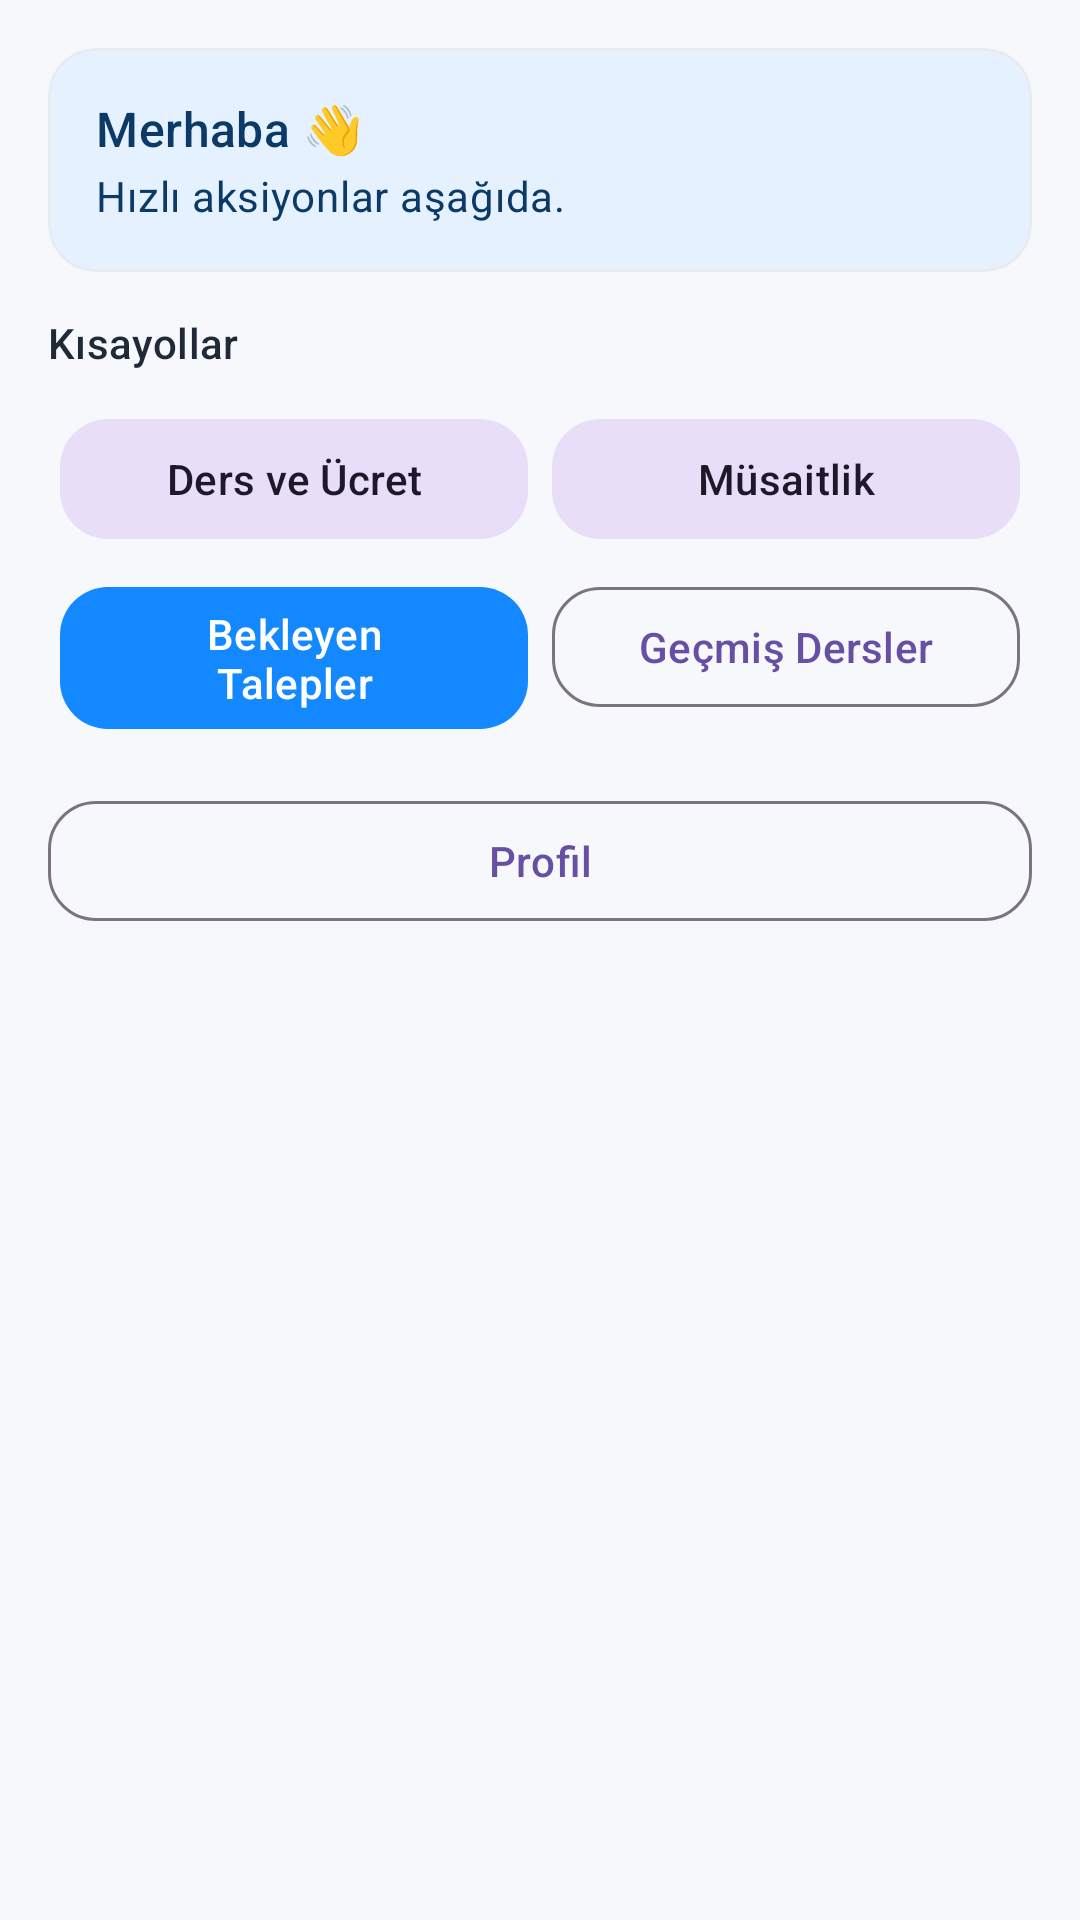

Layout XML and referenced resources for this Android screen:
<!-- AndroidManifest.xml: application theme Theme.Material3.DayNight.NoActionBar -->
<!-- res/layout/activity_teacher_main.xml -->
<androidx.constraintlayout.widget.ConstraintLayout
    xmlns:android="http://schemas.android.com/apk/res/android"
    xmlns:app="http://schemas.android.com/apk/res-auto"
    android:layout_width="match_parent"
    android:layout_height="match_parent"
    android:background="@color/tutorist_surface">

    <androidx.core.widget.NestedScrollView
        android:id="@+id/scroll"
        android:layout_width="0dp"
        android:layout_height="0dp"
        android:fillViewport="true"
        android:paddingBottom="96dp"
    app:layout_constraintTop_toTopOf="parent"
    app:layout_constraintBottom_toBottomOf="parent"
    app:layout_constraintStart_toStartOf="parent"
    app:layout_constraintEnd_toEndOf="parent">

    <LinearLayout
        android:layout_width="match_parent"
        android:layout_height="wrap_content"
        android:orientation="vertical"
        android:padding="16dp">

        
        <com.google.android.material.card.MaterialCardView
            android:layout_width="match_parent"
            android:layout_height="wrap_content"
            app:cardCornerRadius="16dp"
            app:cardBackgroundColor="@color/tutorist_primaryContainer"
            app:strokeColor="@color/tutorist_surfaceVariant">

            <LinearLayout
                android:layout_width="match_parent"
                android:layout_height="wrap_content"
                android:orientation="vertical"
                android:padding="16dp">

                <TextView
                    android:id="@+id/tvGreeting"
                    style="?attr/textAppearanceTitleMedium"
                    android:text="Merhaba 👋"
                    android:textColor="@color/tutorist_onPrimaryContainer"
                    android:layout_width="wrap_content"
                    android:layout_height="wrap_content"/>

                <TextView
                    android:id="@+id/tvHint"
                    style="?attr/textAppearanceBodyMedium"
                    android:text="Hızlı aksiyonlar aşağıda."
                    android:textColor="@color/tutorist_onPrimaryContainer"
                    android:layout_marginTop="2dp"
                    android:layout_width="wrap_content"
                    android:layout_height="wrap_content"/>
            </LinearLayout>
        </com.google.android.material.card.MaterialCardView>

        
        <TextView
            android:layout_width="wrap_content"
            android:layout_height="wrap_content"
            android:text="Kısayollar"
            style="?attr/textAppearanceTitleSmall"
            android:textColor="@color/tutorist_onSurface"
            android:layout_marginTop="14dp"
            android:layout_marginBottom="8dp"/>

        <GridLayout
            android:layout_width="match_parent"
            android:layout_height="wrap_content"
            android:columnCount="2"
            android:useDefaultMargins="true">

            <com.google.android.material.button.MaterialButton
                android:id="@+id/btnSubjects"
                style="@style/Widget.Material3.Button.TonalButton"
                android:layout_width="0dp"
                android:layout_height="wrap_content"
                android:layout_columnWeight="1"
                android:text="Ders ve Ücret"
                app:cornerRadius="16dp"/>

            <com.google.android.material.button.MaterialButton
                android:id="@+id/btnAvailability"
                style="@style/Widget.Material3.Button.TonalButton"
                android:layout_width="0dp"
                android:layout_height="wrap_content"
                android:layout_columnWeight="1"
                android:text="Müsaitlik"
                app:cornerRadius="16dp"/>

            
            <FrameLayout
                android:layout_width="0dp"
                android:layout_height="wrap_content"
                android:layout_columnWeight="1">

                <com.google.android.material.button.MaterialButton
                    android:id="@+id/btnRequests"
                    style="@style/Widget.Material3.Button"
                    android:layout_width="match_parent"
                    android:layout_height="wrap_content"
                    android:text="Bekleyen Talepler"
                    app:cornerRadius="16dp"
                    app:backgroundTint="@color/tutorist_primary"
                    android:textColor="@color/tutorist_onPrimary"/>

                <TextView
                    android:id="@+id/badgeRequests"
                    android:layout_width="20dp"
                    android:layout_height="20dp"
                    android:layout_gravity="end|top"
                    android:translationX="-8dp"
                    android:translationY="8dp"
                    android:gravity="center"
                    android:textColor="@android:color/white"
                    android:textSize="12sp"
                    android:background="@drawable/bg_badge_circle"
                    android:visibility="gone"/>
            </FrameLayout>

            <com.google.android.material.button.MaterialButton
                android:id="@+id/btnTeacherPast"
                style="@style/Widget.Material3.Button.OutlinedButton"
                android:layout_width="0dp"
                android:layout_height="wrap_content"
                android:layout_columnWeight="1"
                android:text="Geçmiş Dersler"
                app:cornerRadius="16dp"/>
        </GridLayout>

        
        <com.google.android.material.button.MaterialButton
            android:id="@+id/btnProfile"
            style="@style/Widget.Material3.Button.OutlinedButton"
            android:layout_width="match_parent"
            android:layout_height="wrap_content"
            android:text="Profil"
            app:cornerRadius="16dp"
            android:layout_marginTop="12dp"/>


    </LinearLayout>

    </androidx.core.widget.NestedScrollView>

    <com.google.android.material.floatingactionbutton.ExtendedFloatingActionButton
        android:id="@+id/fabUpcoming_teacher"
        android:layout_width="wrap_content"
        android:layout_height="wrap_content"
        android:text="00:00"
        android:textAllCaps="false"
        android:visibility="gone"
        app:icon="@drawable/timer"
        app:iconPadding="8dp"
        app:backgroundTint="@color/tutorist_primary"
        app:iconTint="@color/tutorist_onPrimary"
        android:textColor="@color/tutorist_onPrimary"
        android:layout_marginEnd="16dp"
        android:layout_marginBottom="32dp"
        app:layout_constraintEnd_toEndOf="parent"
        app:layout_constraintBottom_toBottomOf="parent"/>
</androidx.constraintlayout.widget.ConstraintLayout>
<!-- resources referenced by this layout -->
<resources>
  <color name="tutorist_onPrimary">#FFFFFF</color>
  <color name="tutorist_onPrimaryContainer">#0B3A66</color>
  <color name="tutorist_onSurface">#1F2937</color>
  <color name="tutorist_primary">#1388FF</color>
  <color name="tutorist_primaryContainer">#E6F1FF</color>
  <color name="tutorist_surface">#F7F8FC</color>
  <color name="tutorist_surfaceVariant">#E7ECF3</color>
  <!-- drawable bg_badge_circle (drawable) -->
  <shape xmlns:android="http://schemas.android.com/apk/res/android" android:shape="oval">
      <solid android:color="@color/push_notification" />
  </shape>
  <!-- drawable timer: png bitmap (drawable, 2054 bytes) -->
  <color name="push_notification">#143A66</color>
</resources>
